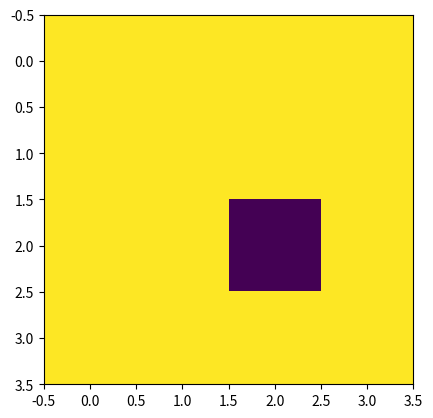

Python code for this plot:
import numpy as np
import matplotlib.pyplot as plt
import matplotlib.animation as animation

# represent 9x9 grid

# 2D numpy array

# initial condition: Random
#   OFF = 0; ON = 255;
#   prob: OFF = 0.1; ON = 0.9;
#   4*4 = array of 16 values
#   reshape converts into a 4x4 2D array
x = np.random.choice([0,255], 4*4, p=[0.1,0.9]).reshape(4,4)


# TODO: remove next line/ TEMP
N = 4

# initial condition: Particular
def addGlider(i,j,grid):
    # glider moves steadily across grid
    glider = np.array([[0,0,255],[255,0,255],[0,255,255]])
    # copy pattern array into simulations 2D grid
    grid[i:i+3, j:j+3] = glider
# NxN array of 0s
grid = np.zeros(N*N).reshape(N,N)
# initialize grid with glider pattern
addGlider(1,1, grid)

# display matrix as image
# nearest makes cell edges sharper
plt.imshow(x, interpolation='nearest')

# TODO:
# handles wrap around on the right side
# right = grid[i][(j+1)%N]
# handles wrap around on the top side
# right = grid[(i+1)%N][j]

# Conway's Rules
# ON cell turns OFF if it has fewer than 2 neighbors that are ON of if it has more than 3 neighbors that are ON


# output
plt.show()

